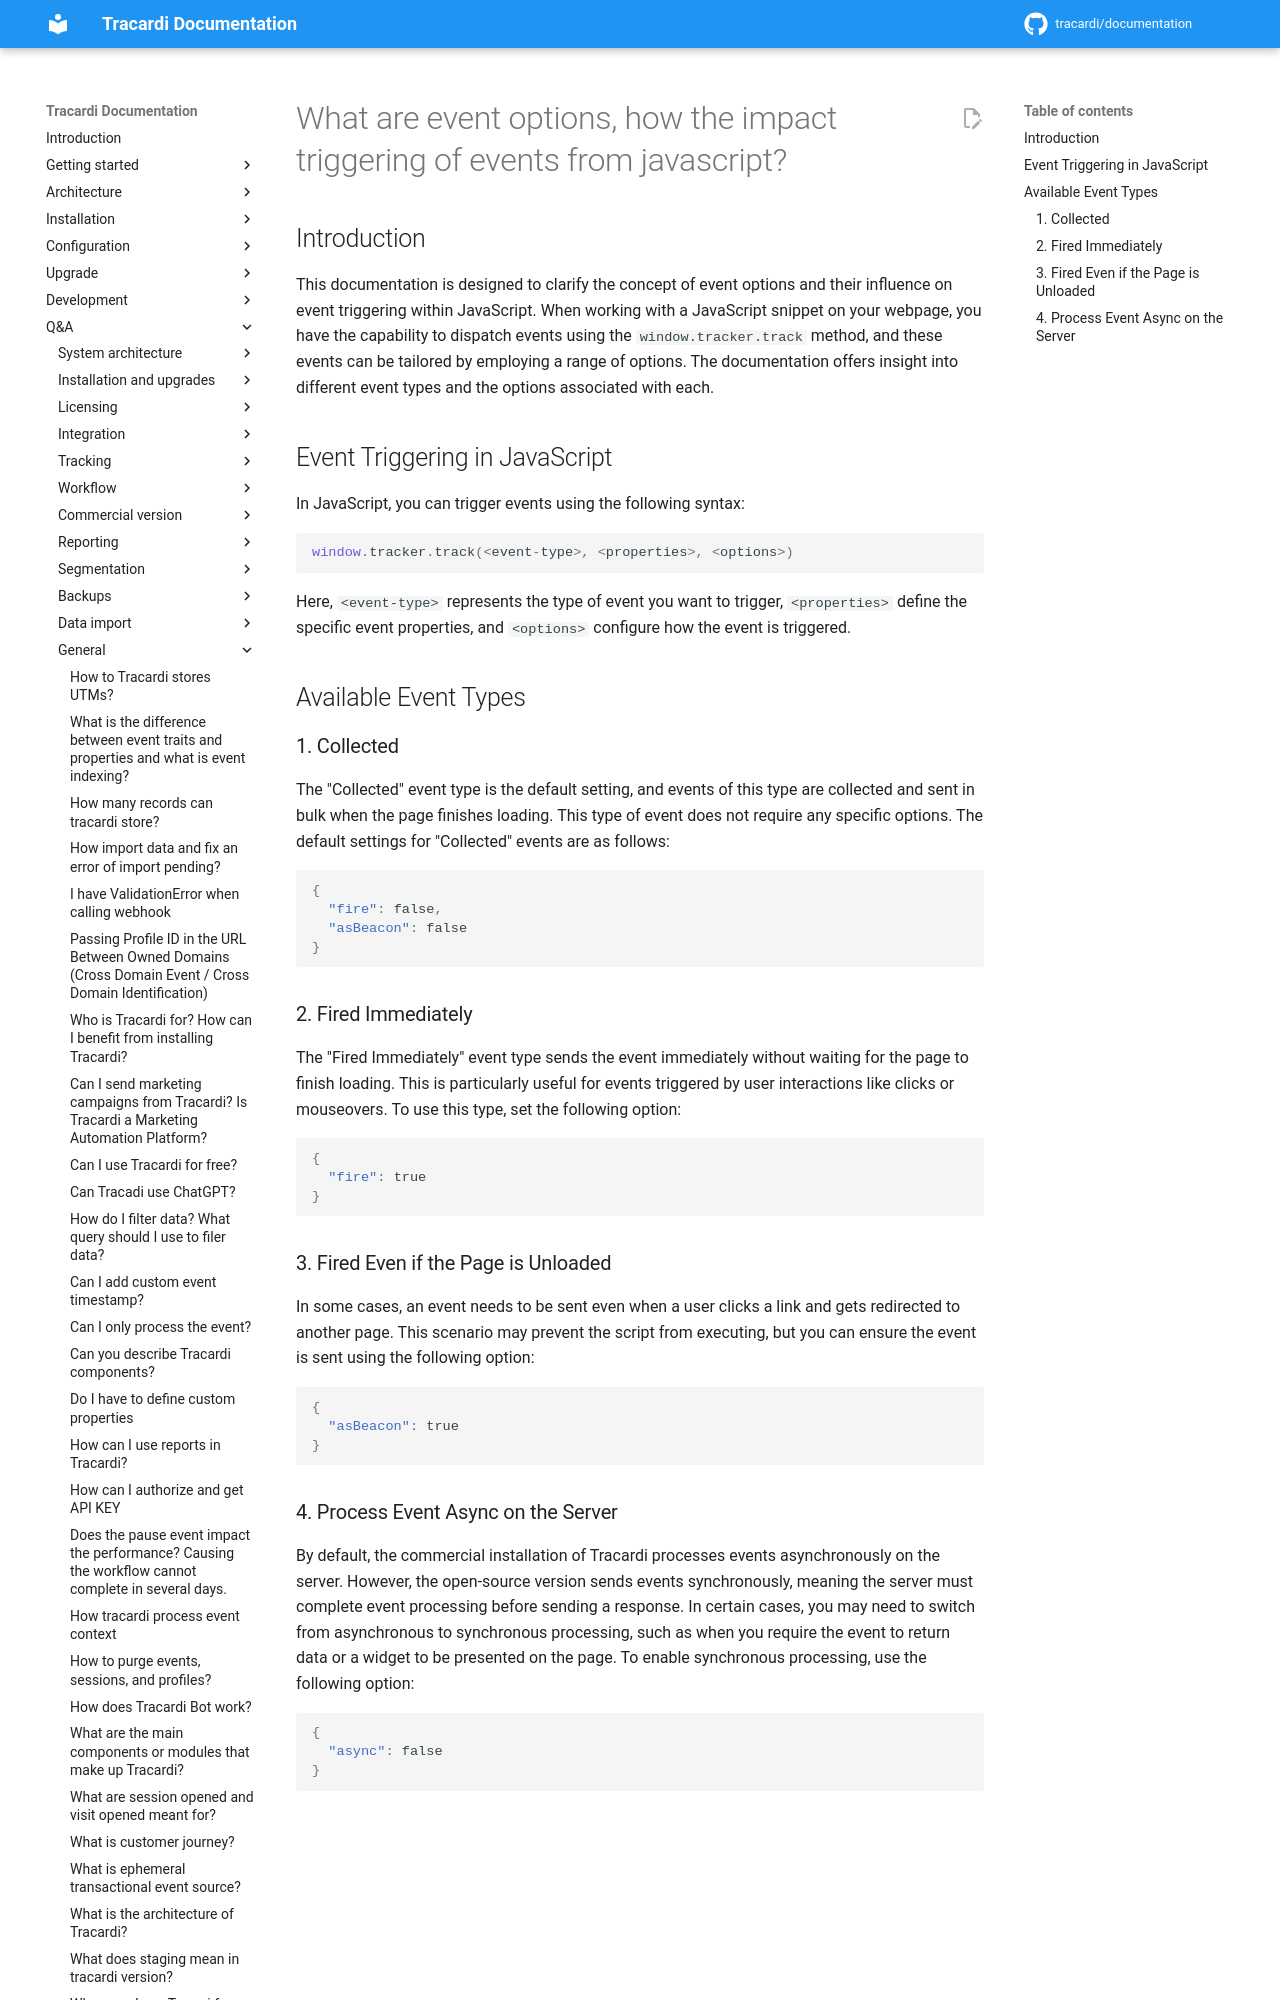

repository: Tracardi/documentation · page: 1.1.x/qa/what_type_of_triggers_event_has/index.html · generator: mkdocs

# What are event options, how the impact triggering of events from javascript?

## Introduction

This documentation is designed to clarify the concept of event options and their influence on event triggering within
JavaScript. When working with a JavaScript snippet on your webpage, you have the capability to dispatch events using
the `window.tracker.track` method, and these events can be tailored by employing a range of options. The do
